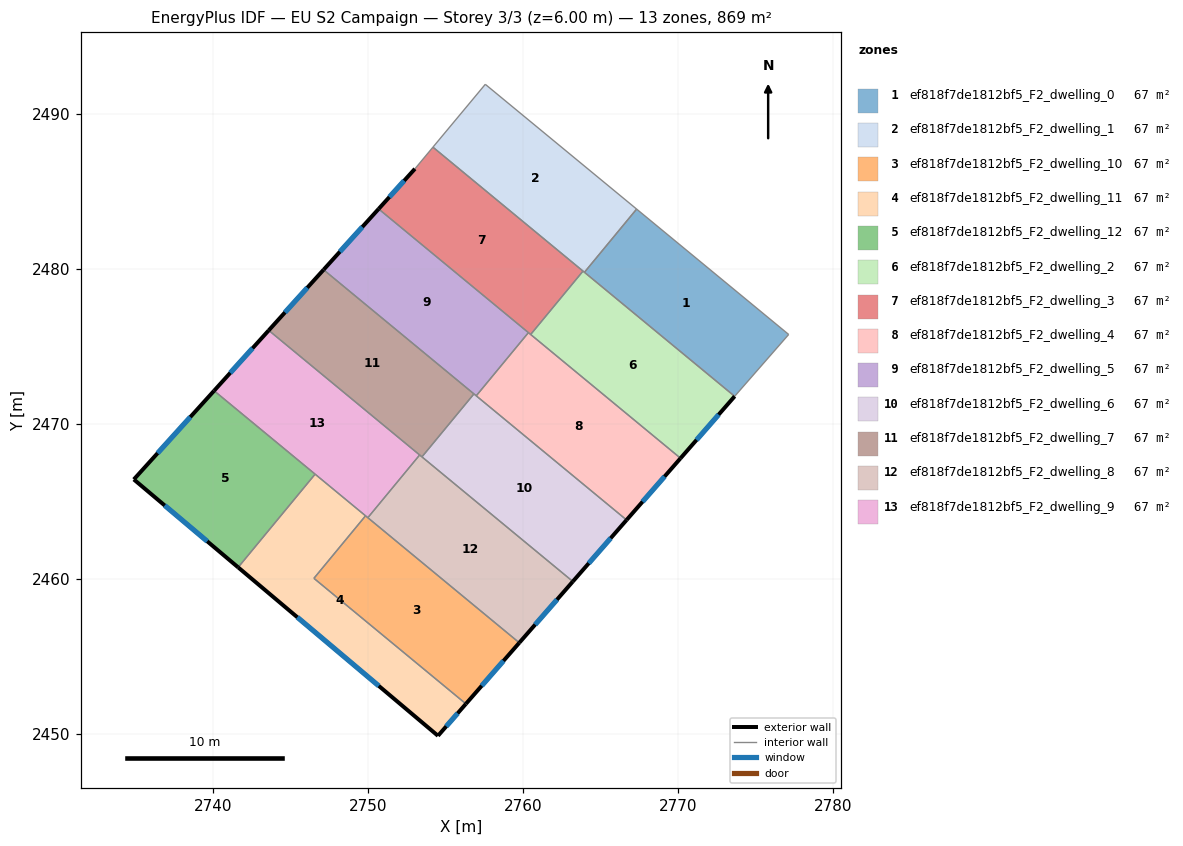
=== STOREY PLAN SPEC (per zone: floor XY polygon, exterior-wall plan segments, windows/doors) ===
zone 1: ef818f7de1812bf5_F2_dwelling_0  (66.9 m²)
  floor: (2777.15, 2475.76) (2773.66, 2471.77) (2763.98, 2479.77) (2767.34, 2483.85)
  interior walls: 4
zone 2: ef818f7de1812bf5_F2_dwelling_1  (66.9 m²)
  floor: (2767.34, 2483.85) (2763.98, 2479.77) (2754.21, 2487.84) (2757.58, 2491.89)
  interior walls: 4
zone 3: ef818f7de1812bf5_F2_dwelling_10  (66.9 m²)
  floor: (2759.78, 2455.87) (2756.33, 2451.93) (2746.53, 2460.03) (2749.86, 2464.06)
  exterior wall: (2756.33, 2451.93) – (2759.78, 2455.87)  [5.2 m]
    window: (2757.35, 2453.10) – (2758.76, 2454.71)  [2.6 m²]
  interior walls: 4
zone 4: ef818f7de1812bf5_F2_dwelling_11  (66.9 m²)
  floor: (2749.86, 2464.06) (2746.53, 2460.03) (2756.33, 2451.93) (2754.53, 2449.87) (2741.64, 2460.74) (2746.61, 2466.75)
  exterior wall: (2754.53, 2449.87) – (2756.33, 2451.93)  [2.7 m]
    window: (2755.06, 2450.48) – (2755.80, 2451.32)  [1.4 m²]
  exterior wall: (2741.64, 2460.74) – (2754.53, 2449.87)  [16.9 m]
    window: (2745.46, 2457.52) – (2750.71, 2453.09)  [8.4 m²]
  interior walls: 4
zone 5: ef818f7de1812bf5_F2_dwelling_12  (66.9 m²)
  floor: (2746.61, 2466.75) (2741.64, 2460.74) (2734.91, 2466.41) (2740.09, 2472.13)
  exterior wall: (2734.91, 2466.41) – (2741.64, 2460.74)  [8.8 m]
    window: (2736.91, 2464.73) – (2739.65, 2462.42)  [4.4 m²]
  exterior wall: (2740.09, 2472.13) – (2734.91, 2466.41)  [7.7 m]
    window: (2738.56, 2470.43) – (2736.45, 2468.10)  [3.8 m²]
  interior walls: 2
zone 6: ef818f7de1812bf5_F2_dwelling_2  (66.9 m²)
  floor: (2773.66, 2471.77) (2770.17, 2467.78) (2760.51, 2475.76) (2763.88, 2479.85)
  exterior wall: (2770.17, 2467.78) – (2773.66, 2471.77)  [5.3 m]
    window: (2771.21, 2468.96) – (2772.63, 2470.59)  [2.6 m²]
  interior walls: 3
zone 7: ef818f7de1812bf5_F2_dwelling_3  (66.9 m²)
  floor: (2763.88, 2479.85) (2760.51, 2475.76) (2750.70, 2483.86) (2753.04, 2486.44) (2754.21, 2487.84)
  exterior wall: (2753.04, 2486.44) – (2750.70, 2483.86)  [3.5 m]
    window: (2752.35, 2485.68) – (2751.40, 2484.62)  [1.7 m²]
  interior walls: 5
zone 8: ef818f7de1812bf5_F2_dwelling_4  (66.9 m²)
  floor: (2770.17, 2467.78) (2766.70, 2463.79) (2757.00, 2471.80) (2760.36, 2475.88)
  exterior wall: (2766.70, 2463.79) – (2770.17, 2467.78)  [5.3 m]
    window: (2767.73, 2464.97) – (2769.14, 2466.60)  [2.6 m²]
  interior walls: 4
zone 9: ef818f7de1812bf5_F2_dwelling_5  (66.9 m²)
  floor: (2760.36, 2475.88) (2757.00, 2471.80) (2747.15, 2479.93) (2750.70, 2483.86)
  exterior wall: (2750.70, 2483.86) – (2747.15, 2479.93)  [5.3 m]
    window: (2749.65, 2482.69) – (2748.20, 2481.09)  [2.6 m²]
  interior walls: 4
zone 10: ef818f7de1812bf5_F2_dwelling_6  (66.9 m²)
  floor: (2766.70, 2463.79) (2763.23, 2459.83) (2753.50, 2467.86) (2756.85, 2471.92)
  exterior wall: (2763.23, 2459.83) – (2766.70, 2463.79)  [5.3 m]
    window: (2764.26, 2461.00) – (2765.67, 2462.62)  [2.6 m²]
  interior walls: 4
zone 11: ef818f7de1812bf5_F2_dwelling_7  (66.9 m²)
  floor: (2756.85, 2471.92) (2753.50, 2467.86) (2743.61, 2476.02) (2747.15, 2479.93)
  exterior wall: (2747.15, 2479.93) – (2743.61, 2476.02)  [5.3 m]
    window: (2746.10, 2478.78) – (2744.66, 2477.18)  [2.6 m²]
  interior walls: 4
zone 12: ef818f7de1812bf5_F2_dwelling_8  (66.9 m²)
  floor: (2763.23, 2459.83) (2759.78, 2455.87) (2750.01, 2463.94) (2753.35, 2467.99)
  exterior wall: (2759.78, 2455.87) – (2763.23, 2459.83)  [5.2 m]
    window: (2760.80, 2457.04) – (2762.21, 2458.66)  [2.6 m²]
  interior walls: 4
zone 13: ef818f7de1812bf5_F2_dwelling_9  (66.9 m²)
  floor: (2753.35, 2467.99) (2750.01, 2463.94) (2740.09, 2472.13) (2743.61, 2476.02)
  exterior wall: (2743.61, 2476.02) – (2740.09, 2472.13)  [5.3 m]
    window: (2742.57, 2474.87) – (2741.13, 2473.28)  [2.6 m²]
  interior walls: 5

=== DERIVED (storey summary) ===
Building: EU S2 Campaign
Storey: 3 of 3  (floor level z = 6.00 m)
Storey gross floor area: 869.2 m²
Zones on this storey: 13
  - ef818f7de1812bf5_F2_dwelling_0: floor 66.9 m²
  - ef818f7de1812bf5_F2_dwelling_1: floor 66.9 m²
  - ef818f7de1812bf5_F2_dwelling_10: floor 66.9 m²; exterior wall 5.2 m (15.7 m²); 1 window(s) 2.6 m²; WWR 16.6%
  - ef818f7de1812bf5_F2_dwelling_11: floor 66.9 m²; exterior wall 19.6 m (58.8 m²); 2 window(s) 9.8 m²; WWR 16.6%
  - ef818f7de1812bf5_F2_dwelling_12: floor 66.9 m²; exterior wall 16.5 m (49.5 m²); 2 window(s) 8.2 m²; WWR 16.6%
  - ef818f7de1812bf5_F2_dwelling_2: floor 66.9 m²; exterior wall 5.3 m (15.9 m²); 1 window(s) 2.6 m²; WWR 16.6%
  - ef818f7de1812bf5_F2_dwelling_3: floor 66.9 m²; exterior wall 3.5 m (10.5 m²); 1 window(s) 1.7 m²; WWR 16.6%
  - ef818f7de1812bf5_F2_dwelling_4: floor 66.9 m²; exterior wall 5.3 m (15.9 m²); 1 window(s) 2.6 m²; WWR 16.6%
  - ef818f7de1812bf5_F2_dwelling_5: floor 66.9 m²; exterior wall 5.3 m (15.9 m²); 1 window(s) 2.6 m²; WWR 16.6%
  - ef818f7de1812bf5_F2_dwelling_6: floor 66.9 m²; exterior wall 5.3 m (15.8 m²); 1 window(s) 2.6 m²; WWR 16.6%
  - ef818f7de1812bf5_F2_dwelling_7: floor 66.9 m²; exterior wall 5.3 m (15.8 m²); 1 window(s) 2.6 m²; WWR 16.6%
  - ef818f7de1812bf5_F2_dwelling_8: floor 66.9 m²; exterior wall 5.2 m (15.7 m²); 1 window(s) 2.6 m²; WWR 16.6%
  - ef818f7de1812bf5_F2_dwelling_9: floor 66.9 m²; exterior wall 5.3 m (15.8 m²); 1 window(s) 2.6 m²; WWR 16.6%
Zone adjacency (shared interzone walls):
  - ef818f7de1812bf5_F2_dwelling_0 ↔ ef818f7de1812bf5_F2_dwelling_1
  - ef818f7de1812bf5_F2_dwelling_10 ↔ ef818f7de1812bf5_F2_dwelling_11
  - ef818f7de1812bf5_F2_dwelling_10 ↔ ef818f7de1812bf5_F2_dwelling_8
  - ef818f7de1812bf5_F2_dwelling_10 ↔ ef818f7de1812bf5_F2_dwelling_9
  - ef818f7de1812bf5_F2_dwelling_11 ↔ ef818f7de1812bf5_F2_dwelling_12
  - ef818f7de1812bf5_F2_dwelling_11 ↔ ef818f7de1812bf5_F2_dwelling_9
  - ef818f7de1812bf5_F2_dwelling_12 ↔ ef818f7de1812bf5_F2_dwelling_9
  - ef818f7de1812bf5_F2_dwelling_2 ↔ ef818f7de1812bf5_F2_dwelling_3
  - ef818f7de1812bf5_F2_dwelling_2 ↔ ef818f7de1812bf5_F2_dwelling_4
  - ef818f7de1812bf5_F2_dwelling_3 ↔ ef818f7de1812bf5_F2_dwelling_4
  - ef818f7de1812bf5_F2_dwelling_3 ↔ ef818f7de1812bf5_F2_dwelling_5
  - ef818f7de1812bf5_F2_dwelling_4 ↔ ef818f7de1812bf5_F2_dwelling_5
  - ef818f7de1812bf5_F2_dwelling_4 ↔ ef818f7de1812bf5_F2_dwelling_6
  - ef818f7de1812bf5_F2_dwelling_5 ↔ ef818f7de1812bf5_F2_dwelling_6
  - ef818f7de1812bf5_F2_dwelling_5 ↔ ef818f7de1812bf5_F2_dwelling_7
  - ef818f7de1812bf5_F2_dwelling_6 ↔ ef818f7de1812bf5_F2_dwelling_7
  - ef818f7de1812bf5_F2_dwelling_6 ↔ ef818f7de1812bf5_F2_dwelling_8
  - ef818f7de1812bf5_F2_dwelling_7 ↔ ef818f7de1812bf5_F2_dwelling_8
  - ef818f7de1812bf5_F2_dwelling_7 ↔ ef818f7de1812bf5_F2_dwelling_9
  - ef818f7de1812bf5_F2_dwelling_8 ↔ ef818f7de1812bf5_F2_dwelling_9